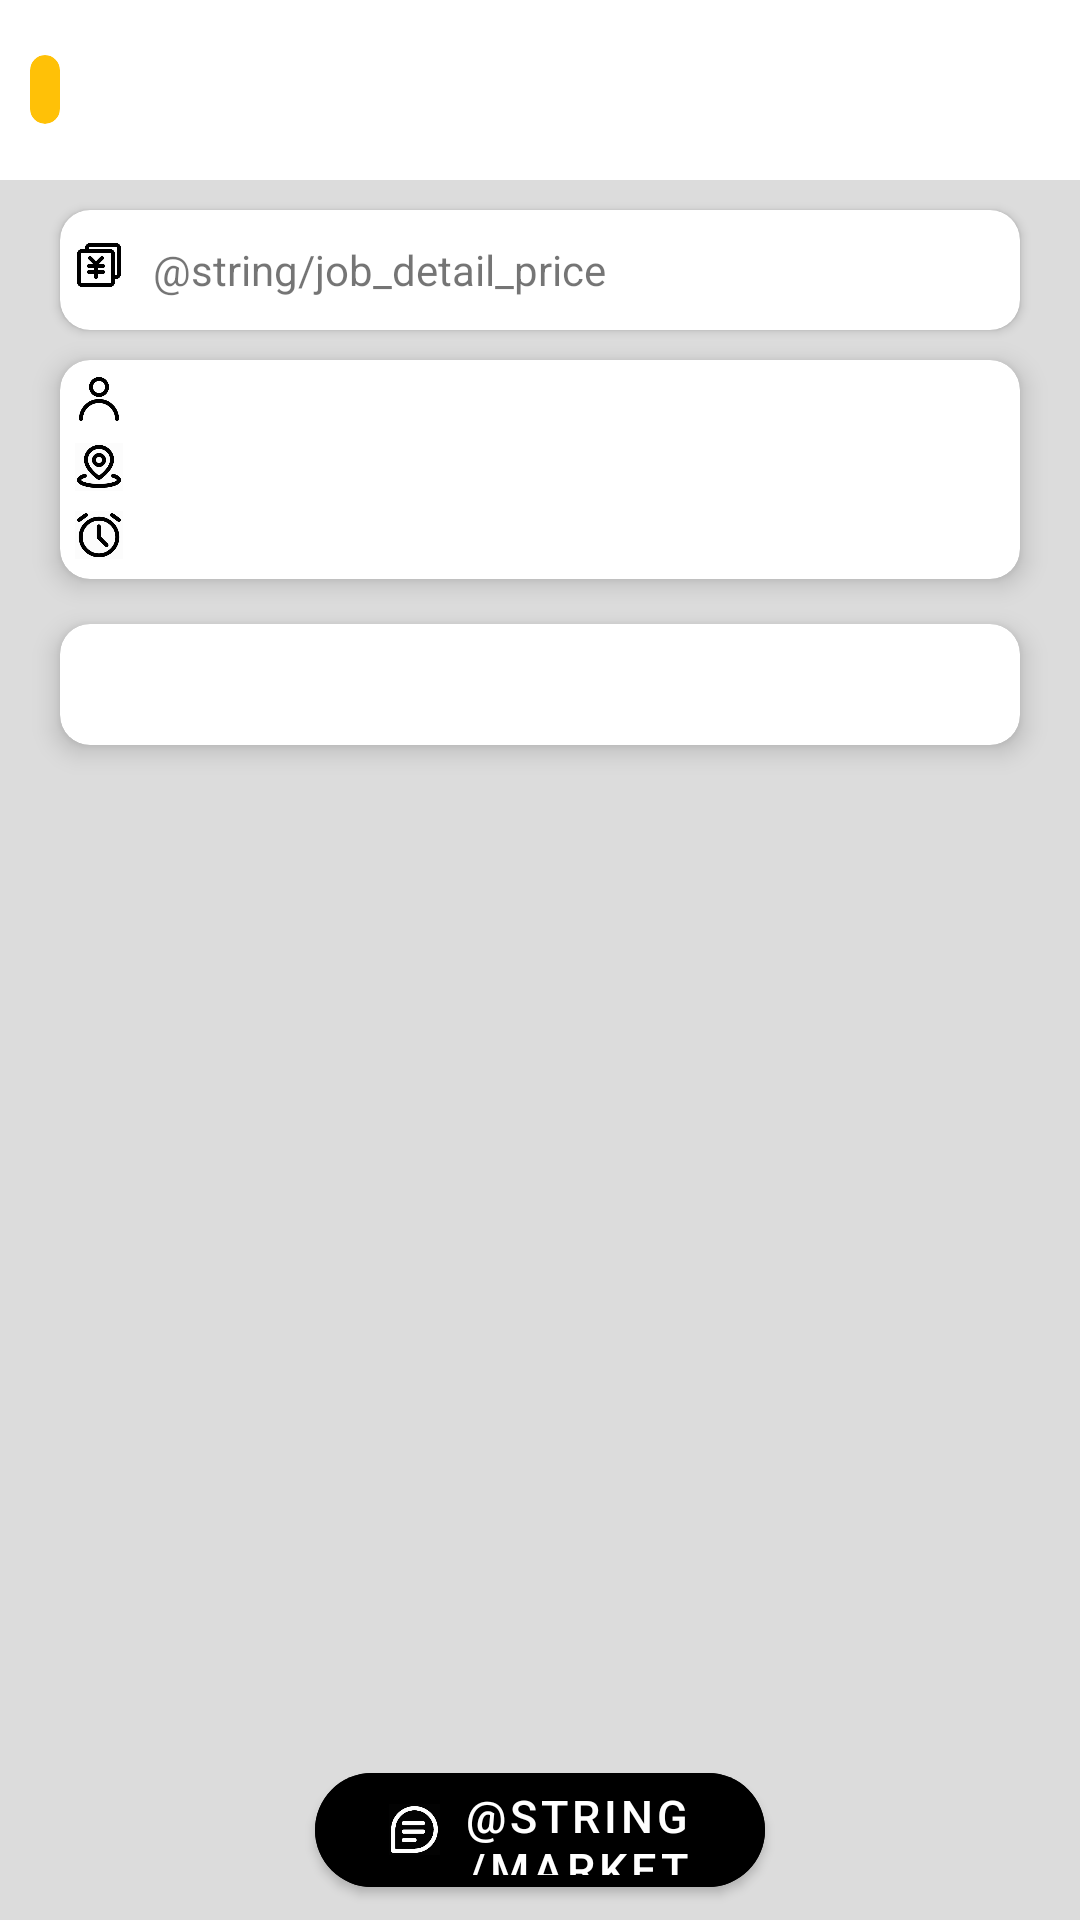

Reconstruct the res/layout file that produces this screen, plus the resources it refers to.
<!-- AndroidManifest.xml: application theme Theme.JavaClub -->
<!-- res/layout/activity_job.xml -->
<?xml version="1.0" encoding="utf-8"?>
<androidx.constraintlayout.widget.ConstraintLayout xmlns:android="http://schemas.android.com/apk/res/android"
    xmlns:app="http://schemas.android.com/apk/res-auto"
    xmlns:tools="http://schemas.android.com/tools"
    android:layout_width="match_parent"
    android:layout_height="match_parent"
    style="@style/SettingBackground"
    tools:context=".ui.contest.sub.JobActivity">

    <androidx.constraintlayout.widget.ConstraintLayout
        android:id="@+id/constraintLayout3"
        android:layout_width="match_parent"
        android:layout_height="60dp"
        app:layout_constraintBottom_toBottomOf="parent"
        app:layout_constraintEnd_toEndOf="parent"
        app:layout_constraintStart_toStartOf="parent">

        <com.google.android.material.button.MaterialButton
            android:id="@+id/contact_btn"
            android:layout_width="150dp"
            android:layout_height="50dp"
            android:backgroundTint="@color/pink"
            android:text="@string/market_detail_btn"
            android:textSize="15sp"
            app:cornerRadius="25dp"
            app:icon="@drawable/join_qq"
            app:iconGravity="textStart"
            app:iconSize="17dp"
            app:layout_constraintBottom_toBottomOf="parent"
            app:layout_constraintEnd_toEndOf="parent"
            app:layout_constraintStart_toStartOf="parent"
            app:layout_constraintTop_toTopOf="parent" />
    </androidx.constraintlayout.widget.ConstraintLayout>

    <androidx.cardview.widget.CardView
        android:id="@+id/cardView15"
        android:layout_width="match_parent"
        android:layout_height="40dp"
        android:layout_marginHorizontal="20dp"
        android:layout_marginTop="10dp"
        app:cardCornerRadius="10dp"
        app:layout_constraintTop_toBottomOf="@+id/ls">
        <LinearLayout
            android:layout_gravity="center_vertical"
            android:layout_margin="5dp"
            style="@style/IconColor"
            android:layout_width="match_parent"
            android:layout_height="wrap_content">
            <ImageView
                style="@style/IconColor"
                android:layout_width="16dp"
                android:layout_height="16dp"
                android:src="@drawable/job_salary"/>
            <TextView
                android:layout_marginStart="10dp"
                android:layout_width="wrap_content"
                android:layout_height="wrap_content"
                android:text="@string/job_detail_price"/>
        </LinearLayout>

        <LinearLayout
            android:layout_gravity="center_vertical|end"
            android:id="@+id/linearLayout11"
            android:layout_width="wrap_content"
            android:layout_height="wrap_content"
            android:layout_margin="5dp">

            <TextView
                android:id="@+id/job_salary_value"
                android:layout_width="wrap_content"
                android:layout_height="27dp"
                android:textColor="@color/main"
                android:textSize="22sp"
                android:textStyle="bold" />

            <TextView
                android:id="@+id/job_salary_unit"
                android:layout_width="wrap_content"
                android:layout_height="wrap_content"
                android:textColor="@color/main"
                android:textSize="13sp" />
        </LinearLayout>
    </androidx.cardview.widget.CardView>

    <LinearLayout
        android:id="@+id/ls"
        style="@style/NavColor"
        android:layout_width="match_parent"
        android:layout_height="60dp"
        android:padding="10dp"
        app:layout_constraintEnd_toEndOf="parent"
        app:layout_constraintStart_toStartOf="parent"
        app:layout_constraintTop_toTopOf="parent">

        <androidx.cardview.widget.CardView
            android:layout_gravity="center_vertical"
            android:id="@+id/job_type_color"
            android:layout_width="wrap_content"
            android:layout_height="wrap_content"
            android:backgroundTint="@color/yellow"
            app:cardCornerRadius="5dp"
            app:cardElevation="0dp">

            <TextView
                android:id="@+id/job_type_name"
                android:layout_width="wrap_content"
                android:layout_height="wrap_content"
                android:layout_marginHorizontal="5dp"
                android:layout_marginVertical="2dp"
                android:textColor="@color/white"
                android:textSize="14sp" />
        </androidx.cardview.widget.CardView>

        <TextView
            android:id="@+id/job_name"
            android:layout_gravity="center_vertical"
            android:layout_width="match_parent"
            android:layout_height="wrap_content"
            android:layout_marginStart="10dp"
            style="@style/TextColor"
            android:textSize="17sp"
            android:textStyle="bold" />
    </LinearLayout>

    <androidx.cardview.widget.CardView
        android:id="@+id/cardView14"
        android:layout_width="match_parent"
        android:layout_height="wrap_content"
        android:layout_marginHorizontal="20dp"
        android:layout_marginVertical="10dp"
        app:cardCornerRadius="10dp"
        app:cardElevation="5dp"
        app:layout_constraintEnd_toEndOf="parent"
        app:layout_constraintStart_toStartOf="parent"
        app:layout_constraintTop_toBottomOf="@+id/cardView15">

        <LinearLayout
            android:layout_width="wrap_content"
            android:layout_height="wrap_content"
            android:layout_margin="5dp"
            android:orientation="vertical">

            <LinearLayout
                android:layout_width="wrap_content"
                android:layout_height="wrap_content">

                <ImageView
                    style="@style/IconColor"
                    android:layout_width="16dp"
                    android:layout_height="16dp"
                    android:src="@drawable/job_boss" />

                <TextView
                    android:id="@+id/job_host"
                    android:layout_width="wrap_content"
                    android:layout_height="wrap_content"
                    android:layout_marginStart="10dp"
                    android:textSize="13sp" />
            </LinearLayout>

            <LinearLayout
                android:layout_width="wrap_content"
                android:layout_height="wrap_content"
                android:layout_marginTop="5dp">

                <ImageView
                    style="@style/IconColor"
                    android:layout_width="16dp"
                    android:layout_height="16dp"
                    android:src="@drawable/bai_activity_local" />

                <TextView
                    android:id="@+id/job_local"
                    android:layout_width="wrap_content"
                    android:layout_height="wrap_content"
                    android:layout_marginStart="10dp"
                    android:textSize="13sp" />
            </LinearLayout>

            <LinearLayout
                android:layout_width="wrap_content"
                android:layout_height="wrap_content"
                android:layout_marginTop="5dp">

                <ImageView
                    style="@style/IconColor"
                    android:layout_width="16dp"
                    android:layout_height="16dp"
                    android:src="@drawable/bai_activity_time" />

                <TextView
                    android:id="@+id/job_time"
                    android:layout_width="wrap_content"
                    android:layout_height="wrap_content"
                    android:layout_marginStart="10dp"
                    android:textSize="13sp" />
            </LinearLayout>
        </LinearLayout>
    </androidx.cardview.widget.CardView>

    <ScrollView
        android:layout_marginVertical="5dp"
        android:id="@+id/scrollView5"
        android:layout_width="match_parent"
        android:layout_height="0dp"
        app:layout_constraintBottom_toTopOf="@+id/constraintLayout3"
        app:layout_constraintEnd_toEndOf="parent"
        app:layout_constraintStart_toStartOf="parent"
        app:layout_constraintTop_toBottomOf="@+id/cardView14">

        <LinearLayout
            android:layout_width="match_parent"
            android:layout_height="wrap_content">
            <androidx.cardview.widget.CardView
                android:layout_marginVertical="10dp"
                app:cardElevation="5dp"
                app:cardCornerRadius="10dp"
                android:layout_width="match_parent"
                android:layout_height="wrap_content"
                android:layout_marginHorizontal="20dp"
                android:orientation="vertical">

                <TextView
                    android:id="@+id/job_desc"
                    android:layout_width="match_parent"
                    android:layout_height="wrap_content"
                    android:layout_margin="10dp"
                    style="@style/TextColor"
                    android:textSize="15sp" />
            </androidx.cardview.widget.CardView>
        </LinearLayout>
    </ScrollView>

</androidx.constraintlayout.widget.ConstraintLayout>
<!-- resources referenced by this layout -->
<resources>
  <color name="main">#60D1AE</color>
  <color name="white">#FFFFFFFF</color>
  <color name="yellow">#FFC107</color>
  <!-- drawable bai_activity_local: png bitmap (drawable, 11647 bytes) -->
  <!-- drawable bai_activity_time: png bitmap (drawable, 11949 bytes) -->
  <!-- drawable job_boss: png bitmap (drawable, 7119 bytes) -->
  <!-- drawable job_salary: png bitmap (drawable, 5061 bytes) -->
  <!-- drawable join_qq: png bitmap (drawable, 9577 bytes) -->
  <style name="IconColor">
          <item name="android:tint">@color/black</item>
      </style>
  <style name="NavColor">
          <item name="android:background">@color/white</item>
      </style>
  <style name="SettingBackground">
          <item name="android:background">@color/gray</item>
      </style>
  <style name="TextColor">
          <item name="android:textColor">@color/black</item>
      </style>
  <style name="Theme.JavaClub" parent="Theme.MaterialComponents.DayNight.NoActionBar">
          
          <item name="colorPrimary">@color/main</item>
          <item name="colorPrimaryVariant">@color/main</item>
          <item name="colorOnPrimary">@color/white</item>
          
          <item name="colorSecondary">@color/teal_200</item>
          <item name="colorSecondaryVariant">@color/teal_700</item>
          <item name="colorOnSecondary">@color/black</item>
          
  
          <item name="android:statusBarColor">@color/white</item>
          <item name="android:navigationBarColor">@color/white</item>
          <item name="android:windowLightStatusBar">true</item>
      </style>
  <color name="black">#FF000000</color>
  <color name="gray">#DCDCDC</color>
  <color name="teal_200">#FF03DAC5</color>
  <color name="teal_700">#FF018786</color>
</resources>
